Run: headless pygame with SDL's dummy video driver; simulated clock (each Clock.tick advances the game by its frame time, no real sleeping); random seed 0; keys injected as events and as key.get_pressed() state; no mouse input.
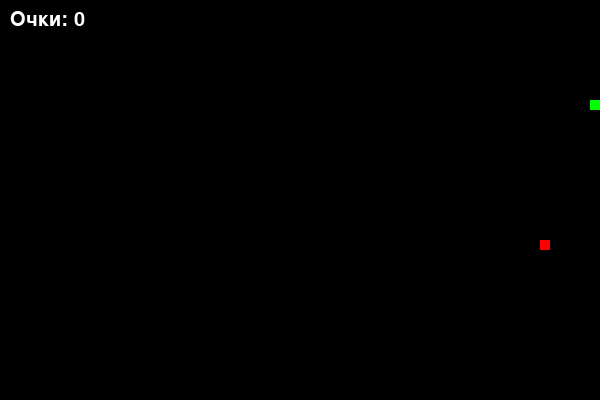
Frame 1 of 1 · flips 1–60 · no input (game ended)

The pygame program that drew these frames:

import pygame
import random

pygame.init()

WIDTH, HEIGHT = 600, 400
CELL_SIZE = 10
screen = pygame.display.set_mode((WIDTH, HEIGHT))
pygame.display.set_caption("Змейка 🐍")

BLACK = (0, 0, 0)
WHITE = (255, 255, 255)
GREEN = (0, 255, 0)
RED = (255, 0, 0)


snake = [(100, 100), (80, 100)]
direction = (CELL_SIZE, 0)
food = (random.randrange(0, WIDTH, CELL_SIZE), random.randrange(0, HEIGHT, CELL_SIZE))
score = 0

font = pygame.font.Font(None, 30)

def draw_snake():
    for segment in snake:
        pygame.draw.rect(screen, GREEN, (*segment, CELL_SIZE, CELL_SIZE))

def draw_food():
    pygame.draw.rect(screen, RED, (*food, CELL_SIZE, CELL_SIZE))

def show_score():
    text = font.render(f"Очки: {score}", True, WHITE)
    screen.blit(text, (10, 10))

clock = pygame.time.Clock()
running = True

while running:
    screen.fill(BLACK)

    for event in pygame.event.get():
        if event.type == pygame.QUIT:
            running = False
        elif event.type == pygame.KEYDOWN:
            if event.key == pygame.K_UP and direction != (0, CELL_SIZE):
                direction = (0, -CELL_SIZE)
            elif event.key == pygame.K_DOWN and direction != (0, -CELL_SIZE):
                direction = (0, CELL_SIZE)
            elif event.key == pygame.K_LEFT and direction != (CELL_SIZE, 0):
                direction = (-CELL_SIZE, 0)
            elif event.key == pygame.K_RIGHT and direction != (-CELL_SIZE, 0):
                direction = (CELL_SIZE, 0)

    new_head = (snake[0][0] + direction[0], snake[0][1] + direction[1])

    if new_head[0] < 0 or new_head[0] >= WIDTH or new_head[1] < 0 or new_head[1] >= HEIGHT:
        running = False

    if new_head in snake:
        running = False

    snake.insert(0, new_head)

    if new_head == food:
        food = (random.randrange(0, WIDTH, CELL_SIZE), random.randrange(0, HEIGHT, CELL_SIZE))
        score += 1
    else:
        snake.pop()

    draw_snake()
    draw_food()
    show_score()

    pygame.display.flip()
    clock.tick(1)

pygame.quit()
